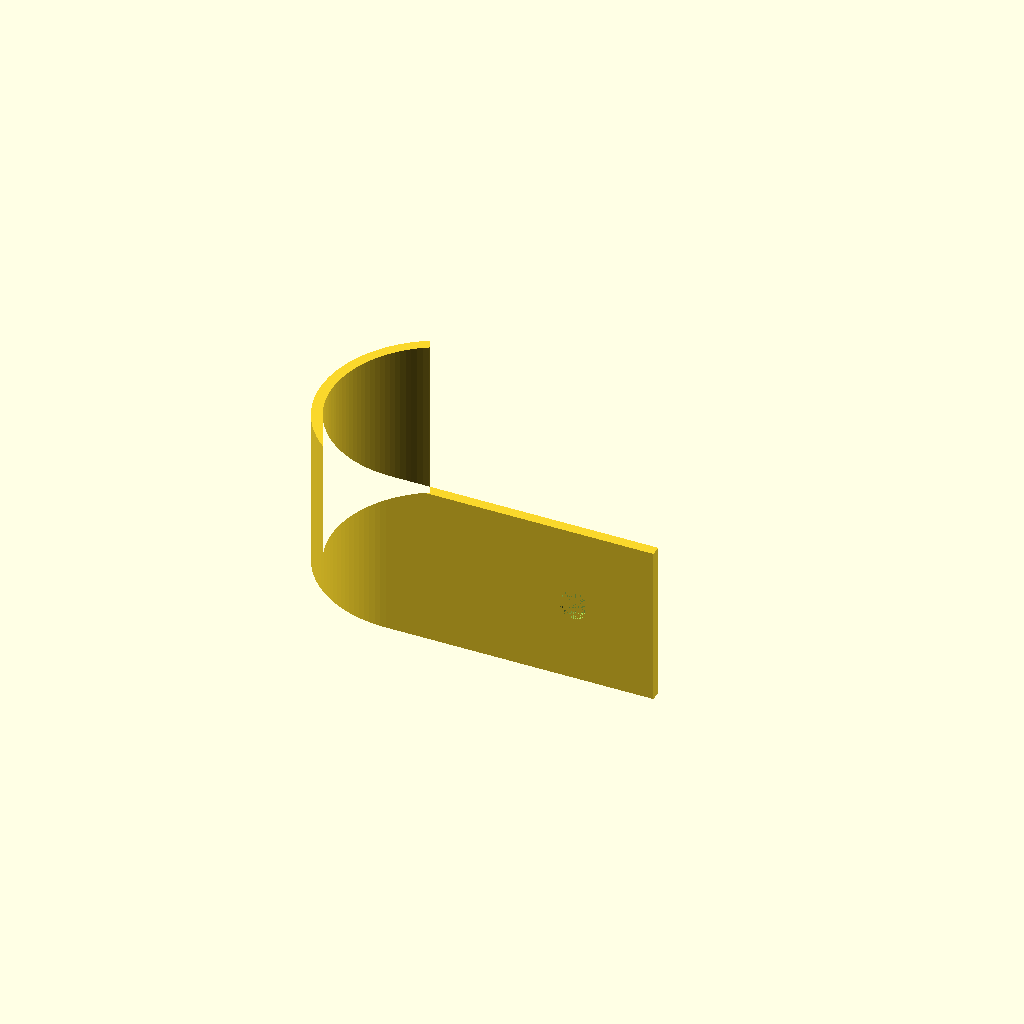
Cell 1: the model at its default parameters.
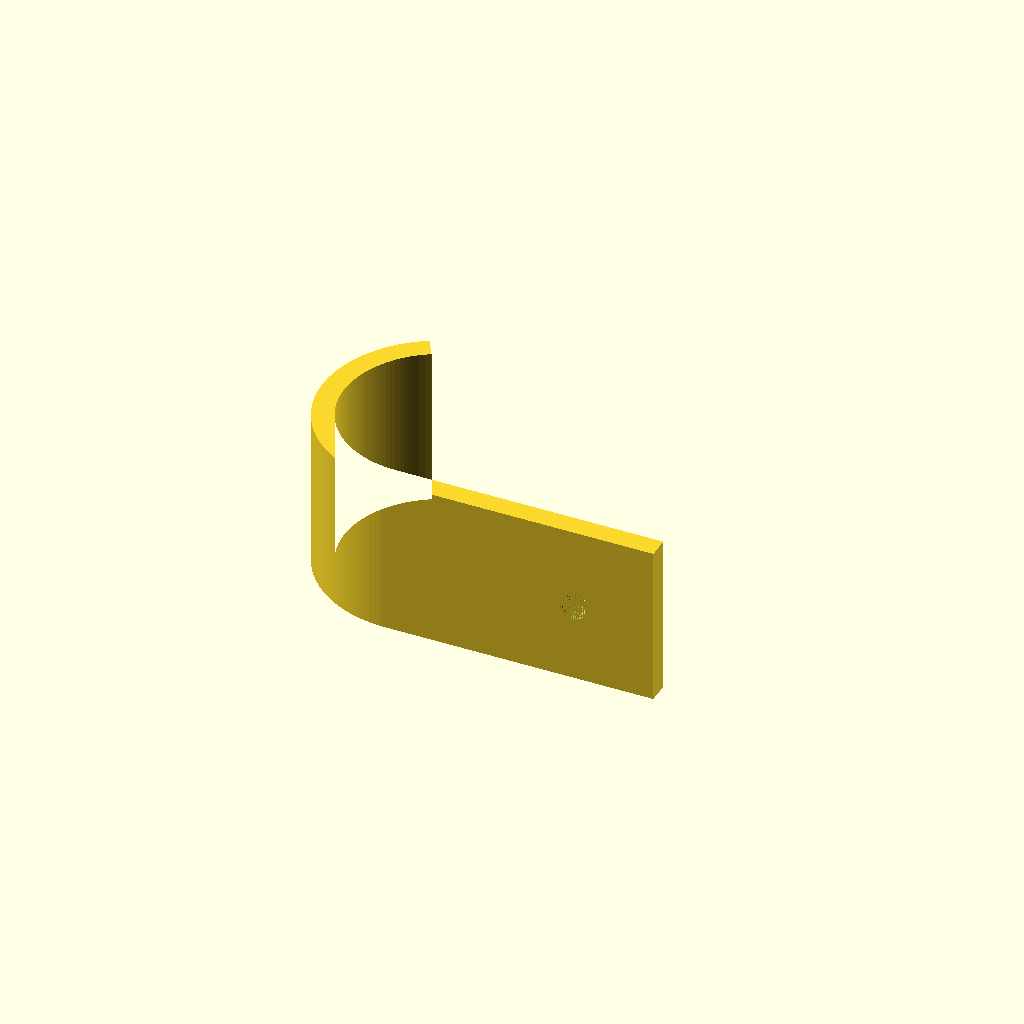
Cell 2: the same model with t = 4.
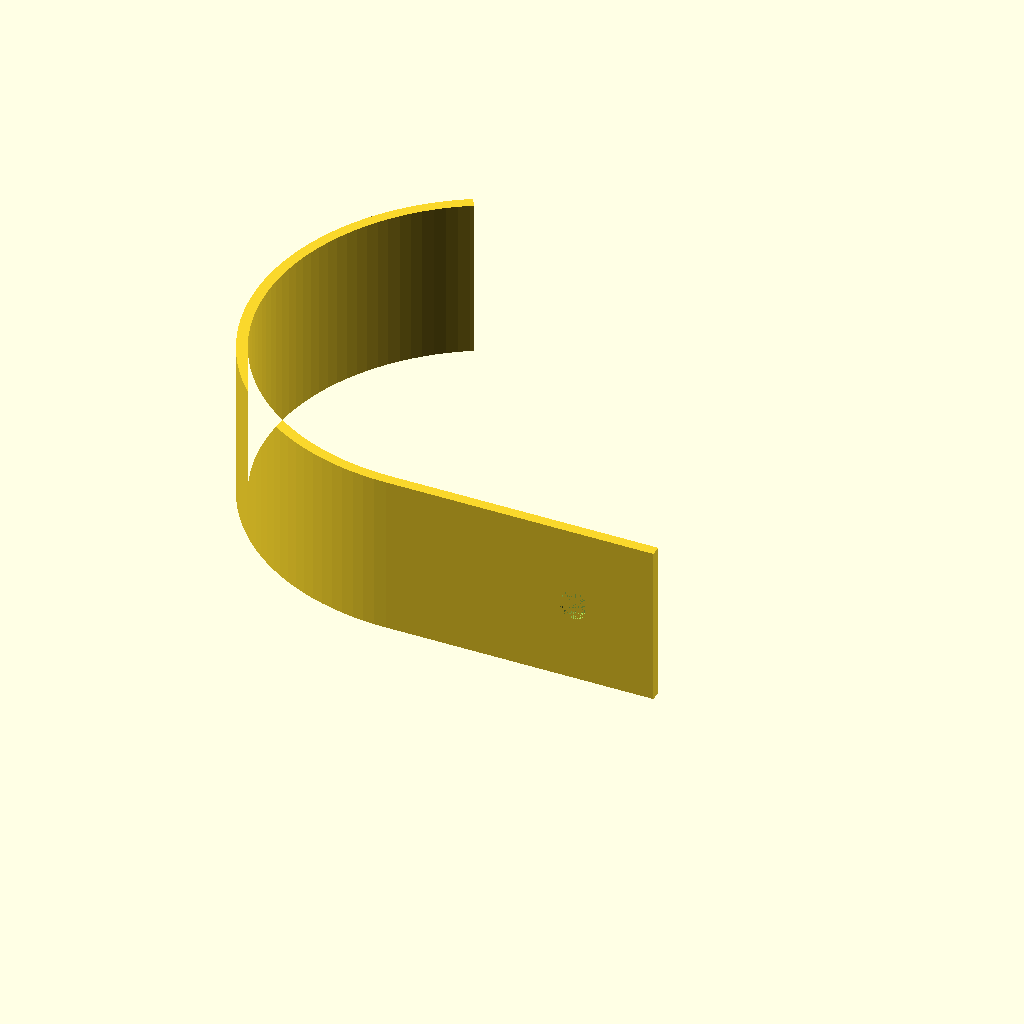
Cell 3: the same model with r = 44.
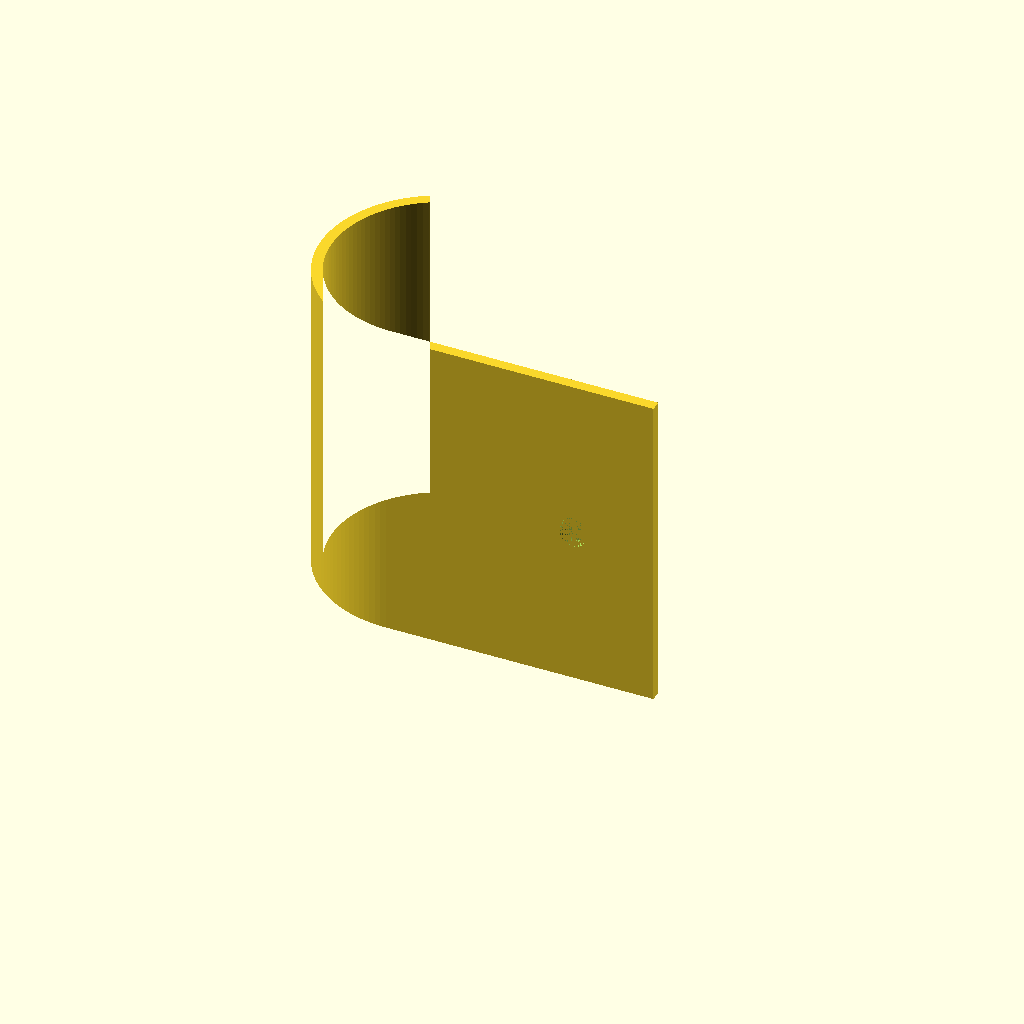
Cell 4: h = 60 (everything else at default).
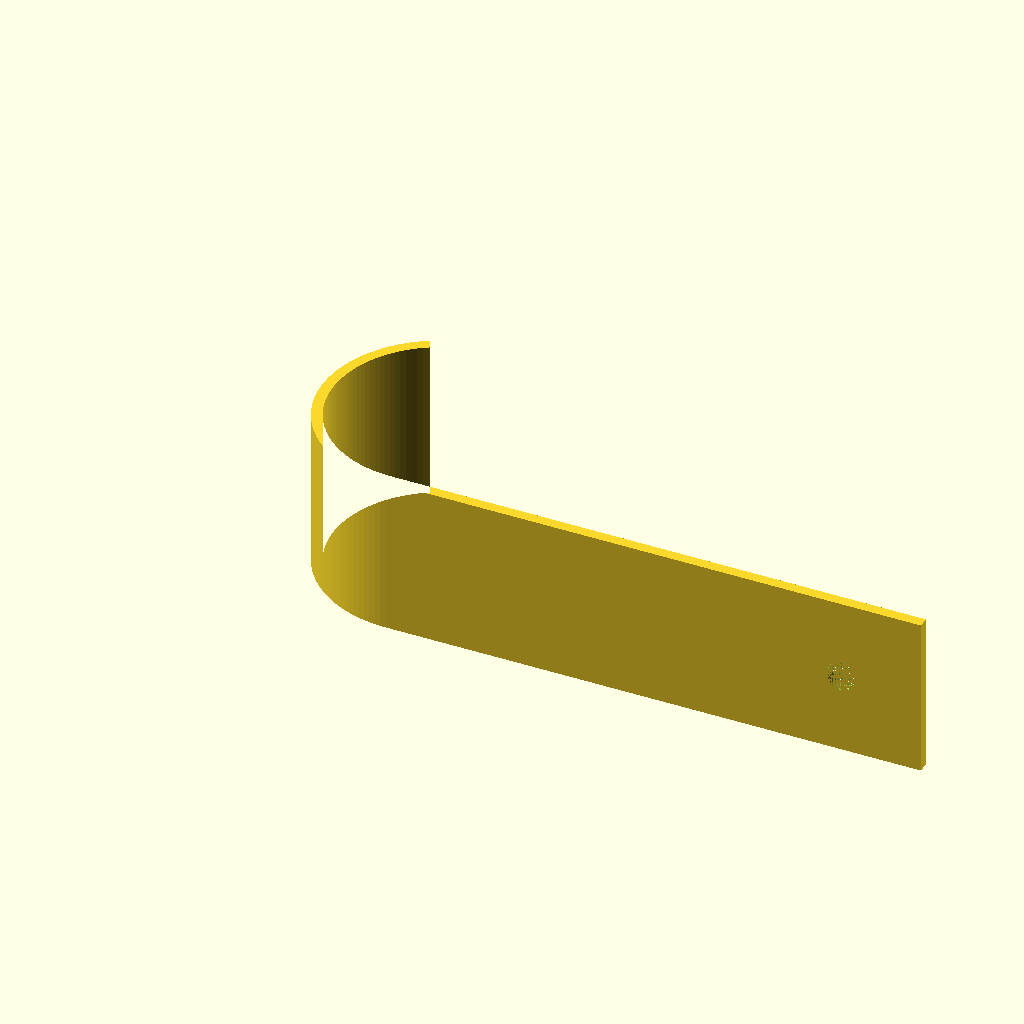
Cell 5: the same model with l = 100.
One fixed orthographic camera (rotation 55°, 0°, 25°; colour scheme Cornfield) for every cell.
The OpenSCAD source (3dprint/solder_plate.scad):
$fn = 128;

t = 2.0;
r = 22;
h = 30;
l = 50;

module sector(radius, angles) {
    r = radius / cos(180 / $fn);
    step = -360 / $fn;

    points = concat([[0, 0]],
        [for(a = [angles[0] : step : angles[1] - 360]) 
            [r * cos(a), r * sin(a)]
        ],
        [[r * cos(angles[1]), r * sin(angles[1])]]
    );

    difference() {
        circle(radius);
        polygon(points);
    }
}

module arc(radius, angles, width = t) {
    difference() {
        sector(radius, angles);
        sector(radius - width, angles);
    }
}


difference() {
    linear_extrude(height=h) {
        translate([0, r]) arc(r, [120, 270]);
        square([l, t]);
    }
    translate([l-15, 0, h/2])
    rotate([-90, 0, 0]) scale([1, 1.1, 1]) cylinder(h=t, d=5.2);
}
Parameter table extracted from the source (name, type, default, range or options):
t: number, default 2
r: number, default 22
h: number, default 30
l: number, default 50
